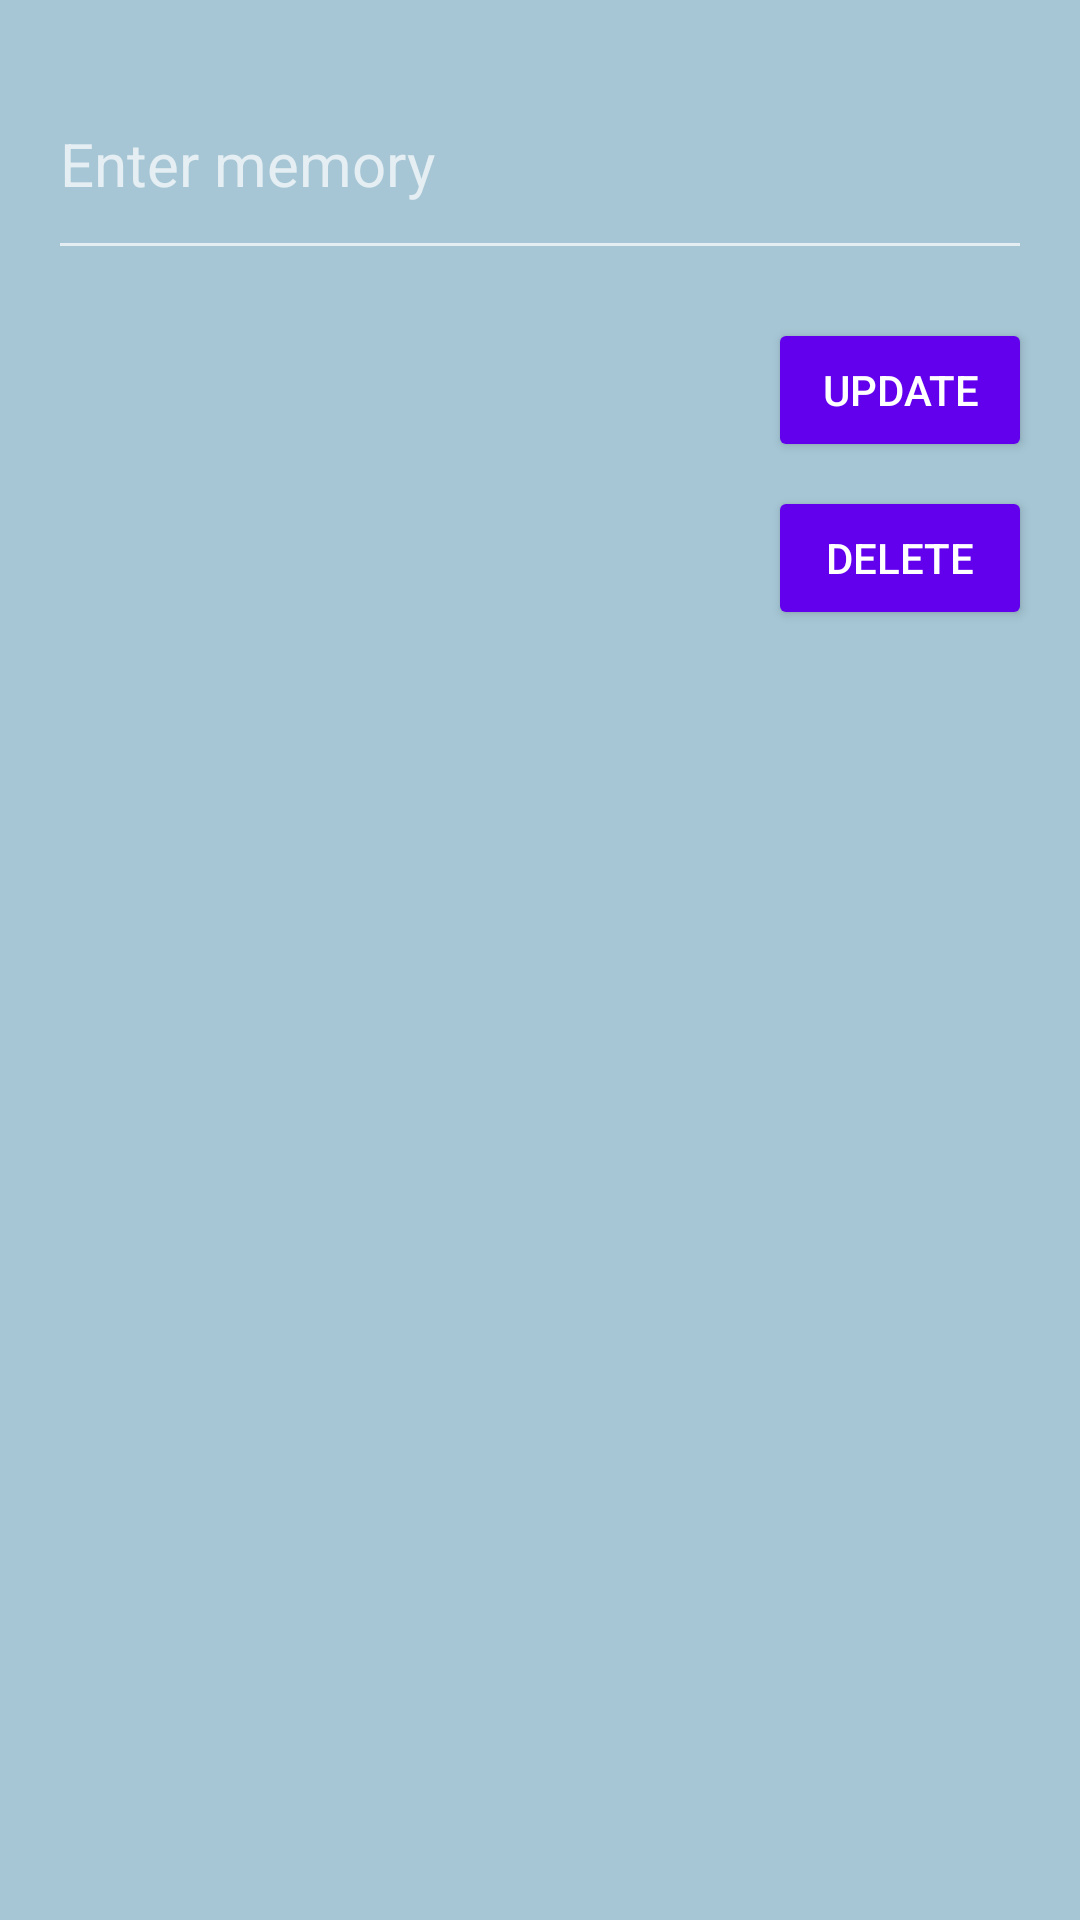

Reconstruct the res/layout file that produces this screen, plus the resources it refers to.
<!-- AndroidManifest.xml: activity theme Theme.AppCompat -->
<!-- res/layout/activity_memory_details.xml -->
<?xml version="1.0" encoding="utf-8"?>
<LinearLayout xmlns:android="http://schemas.android.com/apk/res/android"
    xmlns:tools="http://schemas.android.com/tools"
    android:layout_width="match_parent"
    android:layout_height="match_parent"
    android:background="#A6C6D5"
    android:orientation="vertical"
    android:padding="16dp">

    
    
    
    
    
    

    <EditText
        android:id="@+id/memoryTextView"
        android:layout_width="match_parent"
        android:layout_height="74dp"
        android:autoLink="all"
        android:fontFamily="sans-serif-thin"
        android:hint="Enter memory"
        android:inputType="text"
        android:minHeight="48dp"
        android:textColor="@color/black"
        android:textSize="20dp"
        android:textStyle="bold" />

    <Button
        android:id="@+id/updateButton"
        android:layout_width="wrap_content"
        android:layout_height="wrap_content"
        android:layout_gravity="end"
        android:layout_marginTop="16dp"
        android:backgroundTint="@color/purple_500"
        android:onClick="onUpdateButtonClick"
        android:text="Update" />

    <Button
        android:id="@+id/deleteButton"
        android:layout_width="wrap_content"
        android:layout_height="wrap_content"
        android:layout_gravity="end"
        android:layout_marginTop="8dp"
        android:backgroundTint="@color/purple_500"
        android:onClick="onDeleteButtonClick"
        android:text="Delete" />

</LinearLayout>
<!-- resources referenced by this layout -->
<resources>

  <!-- not gathered from this repository: default colours our renderer supplied (Android Studio template values) -->
  <color name="purple_500">#FF6200EE</color>
  <color name="black">#FF000000</color>
</resources>
